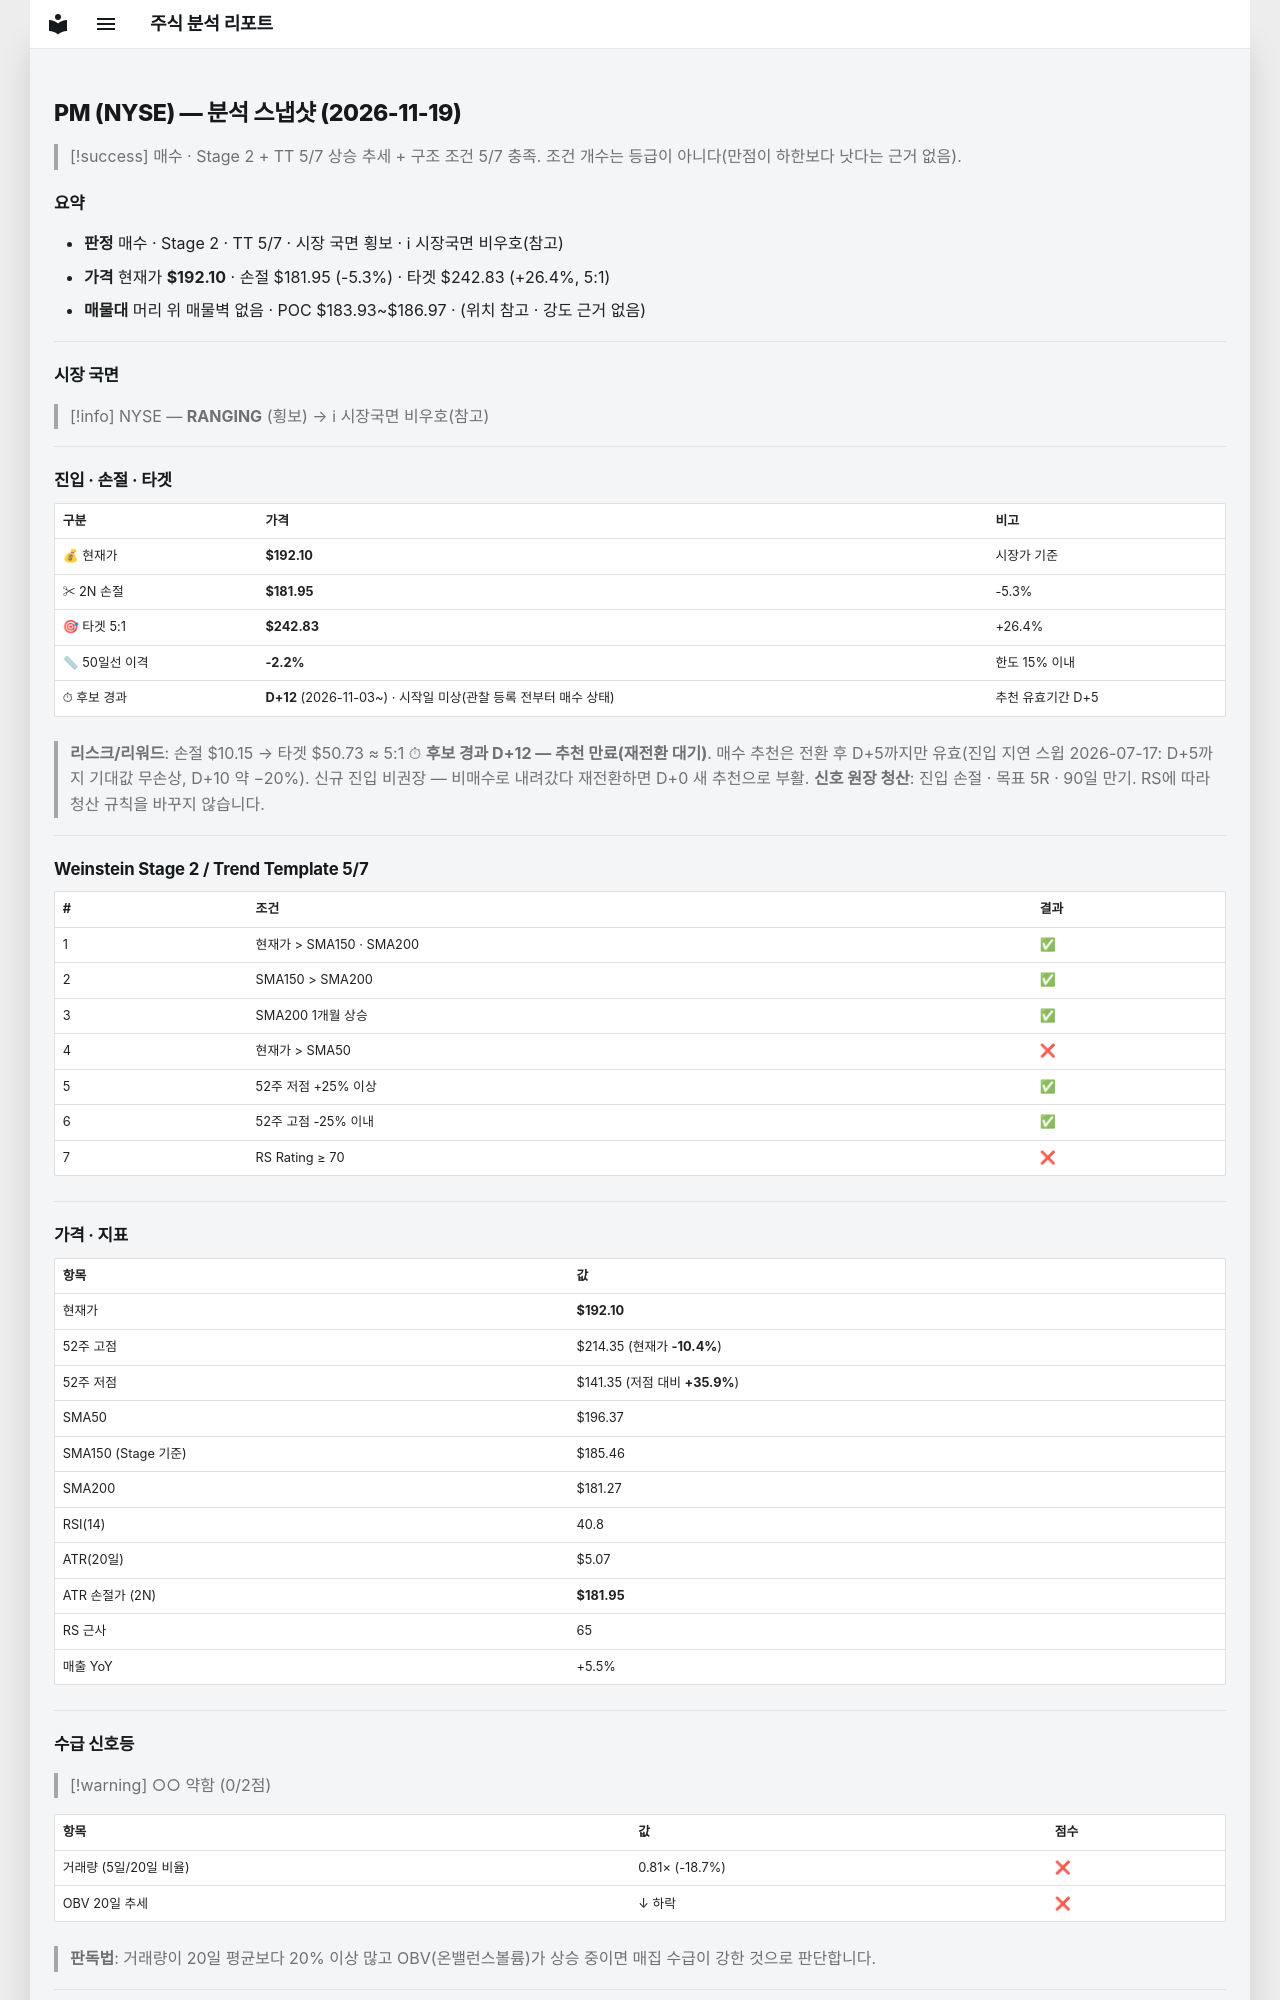

repository: soloandco/stock-reports · page: snapshots/PM-2026-11-19/index.html · generator: mkdocs

---
type: analysis-snapshot
title: PM 분석 스냅샷
ticker: PM
market: NYSE
created: 2026-11-19
updated: 2026-11-19
bar-date: 2026-11-18
verdict: 매수관찰
real-rr: 0.29
sma50-gap-pct: -2.2
candidate-days: 12
candidate-since: 2026-11-03
candidate-start-unknown: true
weekly-position: 저항대재진입
weekly-overhead-price: 194.99
weekly-overhead-pct: 1.5
stage: 2
trend-template-score: 5
tt-max: 7
ma-set: sma-50-150-200
price: 192.09500122070312
stop-price: 181.94841979120062
market-regime: RANGING
supply-demand-score: 0/2
supply-demand-label: 약함
status: tracking
tags:
  - stock-agent
  - watchlist
  - PM
  - analysis
related:
  - "[[analysis-template]]"
---

# PM (NYSE) — 분석 스냅샷 (2026-11-19)

> [!success] 매수 · Stage 2 + TT 5/7
> 상승 추세 + 구조 조건 5/7 충족. 조건 개수는 등급이 아니다(만점이 하한보다 낫다는 근거 없음).

## 요약

- **판정** 매수 · Stage 2 · TT 5/7 · 시장 국면 횡보 · ℹ 시장국면 비우호(참고)
- **가격** 현재가 **$192.10** · 손절 $181.95 (-5.3%) · 타겟 $242.83 (+26.4%, 5:1)
- **매물대** 머리 위 매물벽 없음 · POC $183.93~$186.97 · (위치 참고 · 강도 근거 없음)

---

## 시장 국면

> [!info] NYSE — **RANGING** (횡보) → ℹ 시장국면 비우호(참고)

---

## 진입 · 손절 · 타겟

| 구분 | 가격 | 비고 |
|------|------|------|
| 💰 현재가 | **$192.10** | 시장가 기준 |
| ✂ 2N 손절 | **$181.95** | -5.3% |
| 🎯 타겟 5:1 | **$242.83** | +26.4% |
| 📏 50일선 이격 | **-2.2%** | 한도 15% 이내 |
| ⏱ 후보 경과 | **D+12** (2026-11-03~) · 시작일 미상(관찰 등록 전부터 매수 상태) | 추천 유효기간 D+5 |

> **리스크/리워드**: 손절 $10.15 → 타겟 $50.73 ≈ 5:1
> ⏱ **후보 경과 D+12 — 추천 만료(재전환 대기)**. 매수 추천은 전환 후 D+5까지만 유효(진입 지연 스윕 2026-07-17: D+5까지 기대값 무손상, D+10 약 −20%). 신규 진입 비권장 — 비매수로 내려갔다 재전환하면 D+0 새 추천으로 부활.
> **신호 원장 청산**: 진입 손절 · 목표 5R · 90일 만기. RS에 따라 청산 규칙을 바꾸지 않습니다.

---

## Weinstein Stage 2 / Trend Template 5/7

| # | 조건 | 결과 |
|---|------|------|
| 1 | 현재가 > SMA150 · SMA200 | ✅ |
| 2 | SMA150 > SMA200 | ✅ |
| 3 | SMA200 1개월 상승 | ✅ |
| 4 | 현재가 > SMA50 | ❌ |
| 5 | 52주 저점 +25% 이상 | ✅ |
| 6 | 52주 고점 -25% 이내 | ✅ |
| 7 | RS Rating ≥ 70 | ❌ |

---

## 가격 · 지표

| 항목 | 값 |
|------|---|
| 현재가 | **$192.10** |
| 52주 고점 | $214.35 (현재가 **-10.4%**) |
| 52주 저점 | $141.35 (저점 대비 **+35.9%**) |
| SMA50 | $196.37 |
| SMA150 (Stage 기준) | $185.46 |
| SMA200 | $181.27 |
| RSI(14) | 40.8 |
| ATR(20일) | $5.07 |
| ATR 손절가 (2N) | **$181.95** |
| RS 근사 | 65 |
| 매출 YoY | +5.5% |

---
## 수급 신호등

> [!warning] ○○ 약함 (0/2점)

| 항목 | 값 | 점수 |
|------|------|------|
| 거래량 (5일/20일 비율) | 0.81× (-18.7%) | ❌ |
| OBV 20일 추세 | ↓ 하락 | ❌ |

> **판독법**: 거래량이 20일 평균보다 20% 이상 많고 OBV(온밸런스볼륨)가 상승 중이면 매집 수급이 강한 것으로 판단합니다.

---
